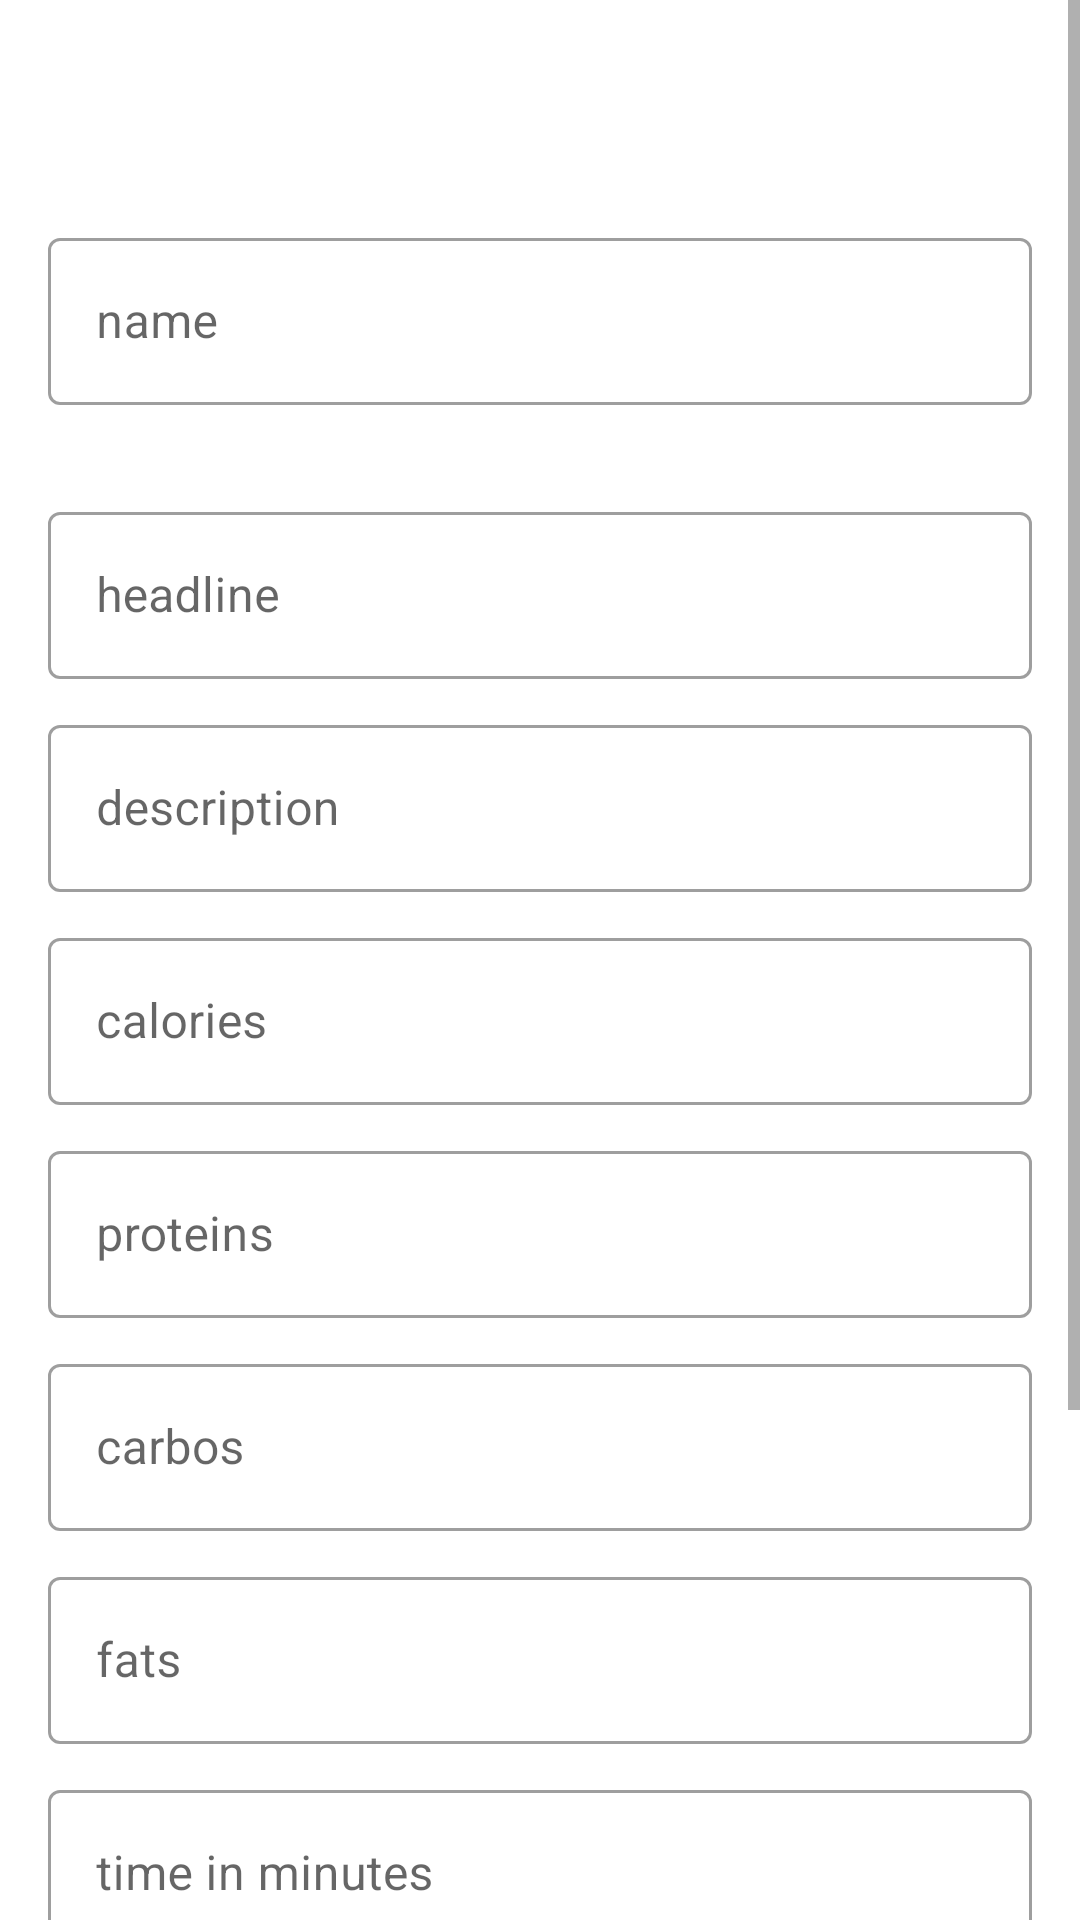

Here is an Android app screen rendered from its layout file. Give the layout XML and the strings, colors and styles it references.
<!-- AndroidManifest.xml: application theme Theme.Recipes -->
<!-- res/layout/fragment_add_recipe.xml -->
<?xml version="1.0" encoding="utf-8"?>
<ScrollView xmlns:android="http://schemas.android.com/apk/res/android"
    xmlns:tools="http://schemas.android.com/tools"
    android:layout_width="match_parent"
    android:layout_height="match_parent"
    xmlns:app="http://schemas.android.com/apk/res-auto"
    android:orientation="vertical"
    tools:context=".screens.add_recipe.AddRecipeFragment">

    <LinearLayout
        android:layout_width="match_parent"
        android:layout_height="wrap_content"
        android:padding="16dp"
        android:orientation="vertical">

        <com.google.android.material.button.MaterialButton
            android:id="@+id/back"
            android:layout_width="48dp"
            android:layout_height="48dp"
            android:contentDescription="@string/more_info"
            app:icon="@drawable/baseline_arrow_back_24"
            app:iconTint="@color/description_text"
            style="@style/IconOnlyButton"
            android:background="?attr/selectableItemBackgroundBorderless" />

        <com.google.android.material.textfield.TextInputLayout
            android:id="@+id/name"
            style="@style/Widget.MaterialComponents.TextInputLayout.OutlinedBox"
            android:layout_width="match_parent"
            android:layout_height="wrap_content"
            android:paddingTop="10dp"
            app:errorEnabled="true"
            android:hint="@string/name">

            <com.google.android.material.textfield.TextInputEditText
                android:layout_width="match_parent"
                android:layout_height="wrap_content" />

        </com.google.android.material.textfield.TextInputLayout>

        <com.google.android.material.textfield.TextInputLayout
            android:id="@+id/headline"
            style="@style/Widget.MaterialComponents.TextInputLayout.OutlinedBox"
            android:layout_width="match_parent"
            android:layout_height="wrap_content"
            android:paddingTop="10dp"
            android:hint="@string/headline">

            <com.google.android.material.textfield.TextInputEditText
                android:layout_width="match_parent"
                android:layout_height="wrap_content" />

        </com.google.android.material.textfield.TextInputLayout>

        <com.google.android.material.textfield.TextInputLayout
            android:id="@+id/description"
            style="@style/Widget.MaterialComponents.TextInputLayout.OutlinedBox"
            android:layout_width="match_parent"
            android:layout_height="wrap_content"
            android:paddingTop="10dp"
            android:hint="@string/description">

            <com.google.android.material.textfield.TextInputEditText
                android:layout_width="match_parent"
                android:layout_height="wrap_content" />

        </com.google.android.material.textfield.TextInputLayout>

        <com.google.android.material.textfield.TextInputLayout
            android:id="@+id/calories"
            style="@style/Widget.MaterialComponents.TextInputLayout.OutlinedBox"
            android:layout_width="match_parent"
            android:layout_height="wrap_content"
            android:paddingTop="10dp"
            android:hint="@string/calories">

            <com.google.android.material.textfield.TextInputEditText
                android:layout_width="match_parent"
                android:layout_height="wrap_content"
                android:inputType="numberDecimal"
                />

        </com.google.android.material.textfield.TextInputLayout>

        <com.google.android.material.textfield.TextInputLayout
            android:id="@+id/proteins"
            style="@style/Widget.MaterialComponents.TextInputLayout.OutlinedBox"
            android:layout_width="match_parent"
            android:layout_height="wrap_content"
            android:paddingTop="10dp"
            android:hint="@string/proteins">

            <com.google.android.material.textfield.TextInputEditText
                android:layout_width="match_parent"
                android:layout_height="wrap_content"
                android:inputType="numberDecimal"/>

        </com.google.android.material.textfield.TextInputLayout>

        <com.google.android.material.textfield.TextInputLayout
            android:id="@+id/carbos"
            style="@style/Widget.MaterialComponents.TextInputLayout.OutlinedBox"
            android:layout_width="match_parent"
            android:layout_height="wrap_content"
            android:paddingTop="10dp"
            android:hint="@string/carbos">

            <com.google.android.material.textfield.TextInputEditText
                android:layout_width="match_parent"
                android:layout_height="wrap_content"
                android:inputType="numberDecimal"/>

        </com.google.android.material.textfield.TextInputLayout>

        <com.google.android.material.textfield.TextInputLayout
            android:id="@+id/fats"
            style="@style/Widget.MaterialComponents.TextInputLayout.OutlinedBox"
            android:layout_width="match_parent"
            android:layout_height="wrap_content"
            android:paddingTop="10dp"
            android:hint="@string/fats">

            <com.google.android.material.textfield.TextInputEditText
                android:layout_width="match_parent"
                android:layout_height="wrap_content"
                android:inputType="numberDecimal"/>

        </com.google.android.material.textfield.TextInputLayout>

        <com.google.android.material.textfield.TextInputLayout
            android:id="@+id/time"
            style="@style/Widget.MaterialComponents.TextInputLayout.OutlinedBox"
            android:layout_width="match_parent"
            android:layout_height="wrap_content"
            android:paddingTop="10dp"
            android:hint="@string/time">

            <com.google.android.material.textfield.TextInputEditText
                android:layout_width="match_parent"
                android:layout_height="wrap_content"
                android:inputType="numberDecimal"/>

        </com.google.android.material.textfield.TextInputLayout>

        <com.google.android.material.textfield.TextInputLayout
            android:id="@+id/difficulty"
            style="@style/Widget.MaterialComponents.TextInputLayout.OutlinedBox.ExposedDropdownMenu"
            android:layout_width="match_parent"
            android:layout_height="wrap_content"
            android:visibility="visible"
            android:hint="@string/difficulty"
            android:layout_marginTop="10dp">

            <AutoCompleteTextView
                android:layout_width="match_parent"
                android:layout_height="wrap_content"
                android:inputType="none" />

        </com.google.android.material.textfield.TextInputLayout>

        <LinearLayout
            android:id="@+id/addImage"
            android:layout_width="match_parent"
            android:layout_height="wrap_content"
            android:orientation="horizontal"
            android:background="@drawable/border"
            android:layout_marginTop="10dp"
            android:padding="8dp"
            android:gravity="center_vertical">

            <ImageView
                android:id="@+id/imageView"
                android:visibility="gone"
                android:layout_width="match_parent"
                android:layout_height="wrap_content"
                android:maxHeight="200dp"/>

            <ImageView
                android:src="@drawable/ic_baseline_image_24"
                android:layout_width="48dp"
                android:layout_height="48dp"
                android:layout_marginHorizontal="8dp"
                app:tint="@color/additional_text" />

            <TextView
                android:layout_width="wrap_content"
                android:layout_height="wrap_content"
                android:text="@string/select_image"
                style="@style/Description"/>

        </LinearLayout>


        <Button
            android:id="@+id/add"
            android:layout_width="match_parent"
            android:layout_height="wrap_content"
            android:layout_marginTop="10dp"
            android:paddingVertical="10dp"
            android:text="@string/add"
            android:textAllCaps="false" />


    </LinearLayout>


</ScrollView>
<!-- resources referenced by this layout -->
<resources>
  <color name="additional_text">#A3A3A3</color>
  <color name="description_text">#E7E7E7</color>
  <!-- drawable border (drawable) -->
  <?xml version="1.0" encoding="utf-8"?>
  <shape xmlns:android="http://schemas.android.com/apk/res/android">
      <stroke
          android:width="2dp"
          android:color="@color/description_text" />
      <corners android:radius="5dp"/>
  </shape>
  <string name="add">Save</string>
  <string name="calories">calories</string>
  <string name="carbos">carbos</string>
  <string name="description">description</string>
  <string name="difficulty">difficulty</string>
  <string name="fats">fats</string>
  <string name="headline">headline</string>
  <string name="more_info">more info</string>
  <string name="name">name</string>
  <string name="proteins">proteins</string>
  <string name="select_image">select image</string>
  <string name="time">time in minutes</string>
  <style name="Description" parent="@android:style/TextAppearance">
          <item name="android:textSize">16sp</item>
          <item name="android:textColor">@color/description_text</item>
      </style>
  <style name="IconOnlyButton">
          <item name="iconPadding">0dp</item>
          <item name="iconGravity">textStart</item>
          <item name="iconTint">@color/description_text</item>
      </style>
  <style name="Theme.Recipes" parent="Theme.MaterialComponents.DayNight.NoActionBar">
          <item name="colorPrimary">@color/purple_500</item>
          <item name="colorPrimaryVariant">@color/purple_700</item>
          <item name="colorOnPrimary">@color/white</item>
          <item name="colorSecondary">@color/teal_200</item>
          <item name="colorSecondaryVariant">@color/teal_700</item>
          <item name="colorOnSecondary">@color/black</item>
          <item name="android:statusBarColor">?attr/colorPrimaryVariant</item>
      </style>
  <color name="purple_500">#FF6200EE</color>
  <color name="purple_700">#FF3700B3</color>
  <color name="white">#FFFFFFFF</color>
  <color name="teal_200">#FF03DAC5</color>
  <color name="teal_700">#FF018786</color>
  <color name="black">#FF000000</color>
</resources>
